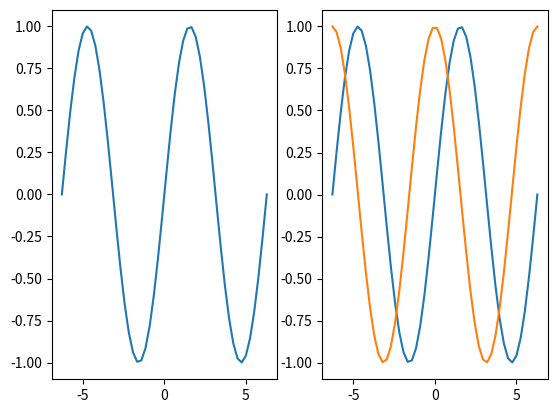
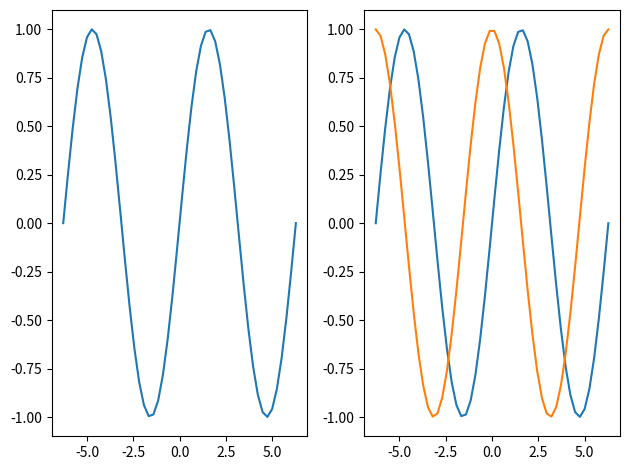
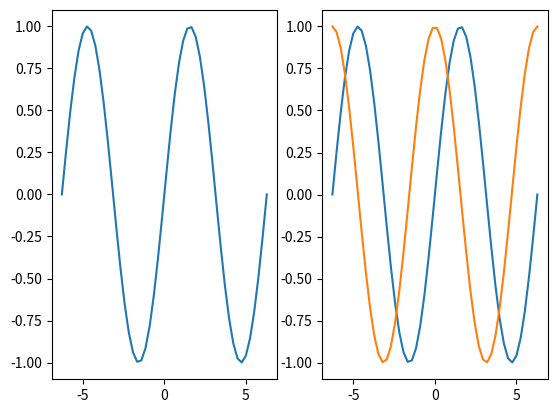
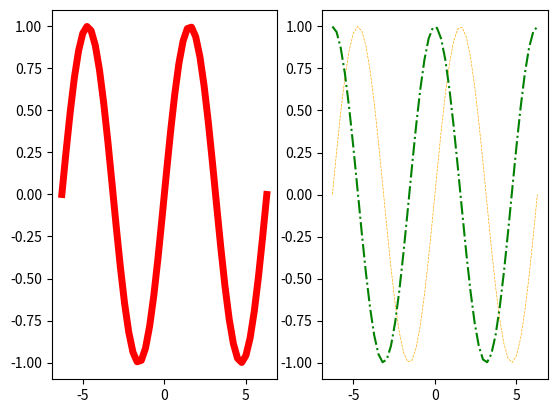
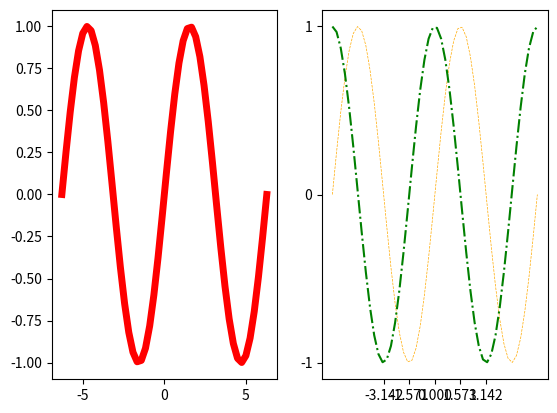
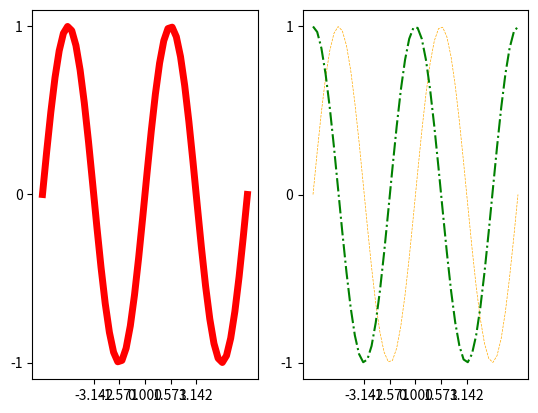
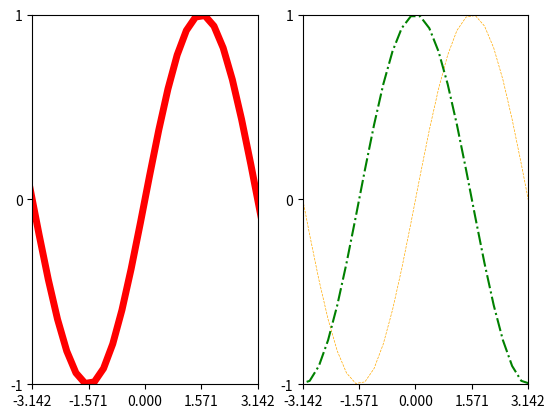
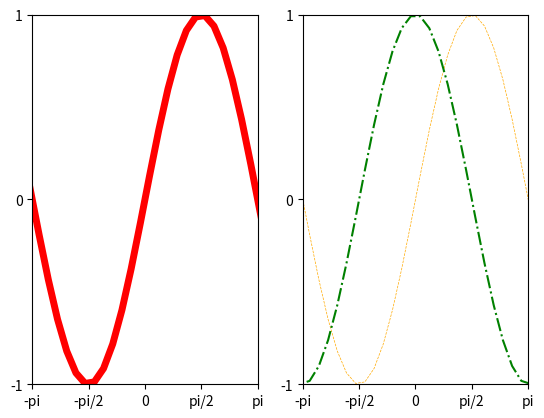
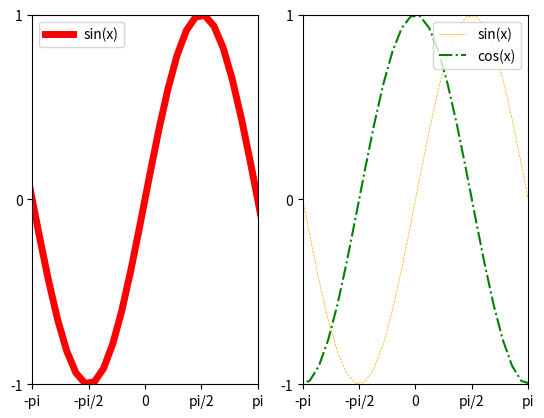
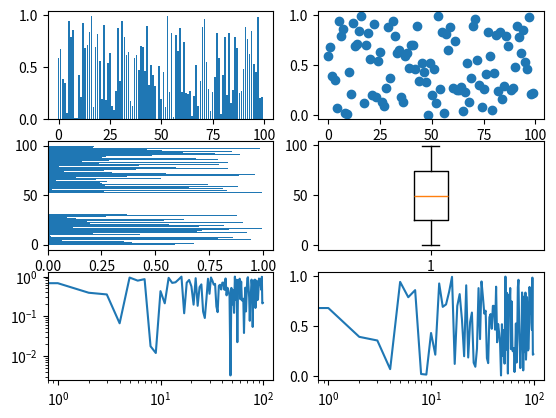
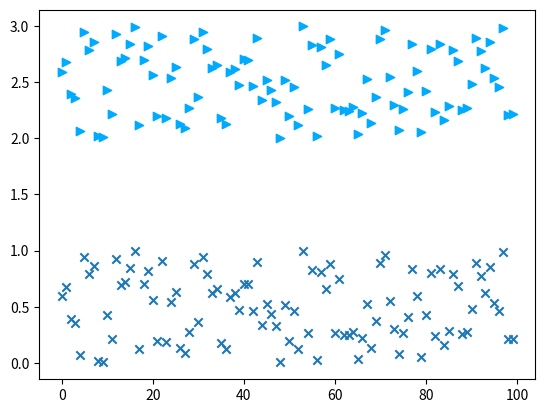

The script that saved these images, in order: (Note: this script raises an exception after producing the figures.)
# In IPython or the IPython notebook, it's easiest to use the pylab magic, which
# imports matplotlib, numpy, and scipy.

# The matplotlib notebook flag means that plots will be shown interactively in the
# notebooks, rather than in pop-up windows.

%matplotlib notebook

import numpy as np
import matplotlib.pyplot as plt

# First we make some data to plot
x = np.linspace(-2*np.pi, 2*np.pi)
y1 = np.sin(x)
y2 = np.cos(x)

fig, axes = plt.subplots(1,2)


fig, axes = plt.subplots(1,2)

# We plot one line on the first axis
axes[0].plot(x, y1)
# and both lines on the second axis
axes[1].plot(x, y1)
axes[1].plot(x, y2);

fig, axes = plt.subplots(1,2)
axes[0].plot(x, y1)
axes[1].plot(x, y1)
axes[1].plot(x, y2)

plt.tight_layout();

fig, axes = plt.subplots(1,2)
axes[0].plot(x, y1)
axes[1].plot(x, y1)
axes[1].plot(x, y2)

fig.savefig('first_plot.png', format='png');



x = np.linspace(-2*np.pi, 2*np.pi)
y1 = np.sin(x)
y2 = np.cos(x)

fig, axes = plt.subplots(1,2)
axes[0].plot(x, y1, color='r', linewidth=5)
axes[1].plot(x, y1, color='#ffaa00', linewidth=0.5, linestyle='--')
axes[1].plot(x, y2, color='green', linestyle='-.');

x = np.linspace(-2*np.pi, 2*np.pi)
y1 = np.sin(x)
y2 = np.cos(x)

fig, axes = plt.subplots(1,2)
axes[0].plot(x, y1, color='r', linewidth=5)
axes[1].plot(x, y1, color='#ffaa00', linewidth=0.5, linestyle='--')
axes[1].plot(x, y2, color='green', linestyle='-.')
plt.xticks([-np.pi, -np.pi/2, 0, np.pi/2, np.pi])
plt.yticks([-1, 0, 1]);

x = np.linspace(-2*np.pi, 2*np.pi)
y1 = np.sin(x)
y2 = np.cos(x)

fig, axes = plt.subplots(1,2)
axes[0].plot(x, y1, color='r', linewidth=5)
axes[1].plot(x, y1, color='#ffaa00', linewidth=0.5, linestyle='--')
axes[1].plot(x, y2, color='green', linestyle='-.')

# Set the current axis to the first subplot
fig.sca(axes[0])
# set x and y ticks
plt.xticks([-np.pi, -np.pi/2, 0, np.pi/2, np.pi])
plt.yticks([-1, 0, 1])

# Set the current axis to the second subplot
fig.sca(axes[1])
# set x and y ticks
plt.xticks([-np.pi, -np.pi/2, 0, np.pi/2, np.pi])
plt.yticks([-1, 0, 1]);

x = np.linspace(-2*np.pi, 2*np.pi)
y1 = np.sin(x)
y2 = np.cos(x)

fig, axes = plt.subplots(1,2)
axes[0].plot(x, y1, color='r', linewidth=5)
axes[1].plot(x, y1, color='#ffaa00', linewidth=0.5, linestyle='--')
axes[1].plot(x, y2, color='green', linestyle='-.')

# Set the current axis to the first subplot
fig.sca(axes[0])
# set x and y ticks
plt.xticks([-np.pi, -np.pi/2, 0, np.pi/2, np.pi])
plt.yticks([-1, 0, 1])


# set x and y limits
plt.xlim(-np.pi, np.pi)
plt.ylim(-1, 1)

# Set the current axis to the second subplot
fig.sca(axes[1])
# set x and y ticks
plt.xticks([-np.pi, -np.pi/2, 0, np.pi/2, np.pi])
plt.yticks([-1, 0, 1])


# set x and y limits
plt.xlim(-np.pi, np.pi)
plt.ylim(-1, 1);

x = np.linspace(-2*np.pi, 2*np.pi)
y1 = np.sin(x)
y2 = np.cos(x)

fig, axes = plt.subplots(1,2)
axes[0].plot(x, y1, color='r', linewidth=5)
axes[1].plot(x, y1, color='#ffaa00', linewidth=0.5, linestyle='--')
axes[1].plot(x, y2, color='green', linestyle='-.')

# Set the current axis to the first subplot
fig.sca(axes[0])
# set x and y ticks
plt.xticks([-np.pi, -np.pi/2, 0, np.pi/2, np.pi], ['-pi', '-pi/2', '0', 'pi/2', 'pi'])
# You probably don't want to set the labels when you just want the exact numbers.
plt.yticks([-1, 0, 1], ['-1', '0', '1'])


# set x and y limits
plt.xlim(-np.pi, np.pi)
plt.ylim(-1, 1)

# Set the current axis to the second subplot
fig.sca(axes[1])
# set x and y ticks
plt.xticks([-np.pi, -np.pi/2, 0, np.pi/2, np.pi], ['-pi', '-pi/2', '0', 'pi/2', 'pi'])
plt.yticks([-1, 0, 1], ['-1', '0', '1'])


# set x and y limits
plt.xlim(-np.pi, np.pi)
plt.ylim(-1, 1);

x = np.linspace(-2*np.pi, 2*np.pi)
y1 = np.sin(x)
y2 = np.cos(x)

fig, axes = plt.subplots(1,2)
# Let's set labels here
axes[0].plot(x, y1, color='r', linewidth=5, label='sin(x)')
axes[1].plot(x, y1, color='#ffaa00', linewidth=0.5, linestyle='--', label='sin(x)')
axes[1].plot(x, y2, color='green', linestyle='-.', label='cos(x)')

# Set the current axis to the first subplot
fig.sca(axes[0])
# set x and y ticks
plt.xticks([-np.pi, -np.pi/2, 0, np.pi/2, np.pi], ['-pi', '-pi/2', '0', 'pi/2', 'pi'])
# You probably don't want to set the labels when you just want the exact numbers.
plt.yticks([-1, 0, 1], ['-1', '0', '1'])
plt.legend(loc='best')

# set x and y limits
plt.xlim(-np.pi, np.pi)
plt.ylim(-1, 1)

# Set the current axis to the second subplot
fig.sca(axes[1])
# set x and y ticks
plt.xticks([-np.pi, -np.pi/2, 0, np.pi/2, np.pi], ['-pi', '-pi/2', '0', 'pi/2', 'pi'])
plt.yticks([-1, 0, 1], ['-1', '0', '1'])
plt.legend(loc='upper right')

# set x and y limits
plt.xlim(-np.pi, np.pi)
plt.ylim(-1, 1);



# Make some data to plot
x = np.arange(0, 100)
y = np.random.rand(100)  # 100 random numbers

# Make a figure with 6 subplots and axes
# Notice that we are doing some arguement unpacking to get six subplots. You can use indexing instead if you prefer
fig, ((ax1, ax2), (ax3, ax4), (ax5, ax6)) = plt.subplots(3, 2)

# Add data to each axis. Optional arguments to each method will customize each plot.
ax1.bar(x,y)
ax2.scatter(x,y)
ax3.barh(x,y)
ax4.boxplot(x)
ax5.loglog(x,y)
ax6.semilogx(x,y)

fig, ax = plt.subplots(1,1)
ax.scatter(x, y, marker='x')
ax.scatter(x, y + 2, marker='>', color='#00aaff')

# Read image from file and display it
img1 = plt.imread('lena.png')
# Uncomment following line to prove it still works without the alpha channel
# img1 = img1[:,:, 0:3]
fig, ax = plt.subplots(1,1)
ax.imshow(img1)

# We can plot random noise in the viridis colormap.
img2 = np.random.rand(128, 128)

fig, ax = plt.subplots(1,1)
ax = ax.imshow(img2, cmap='viridis')



# %load http://matplotlib.org/mpl_examples/pylab_examples/contour_demo.py

